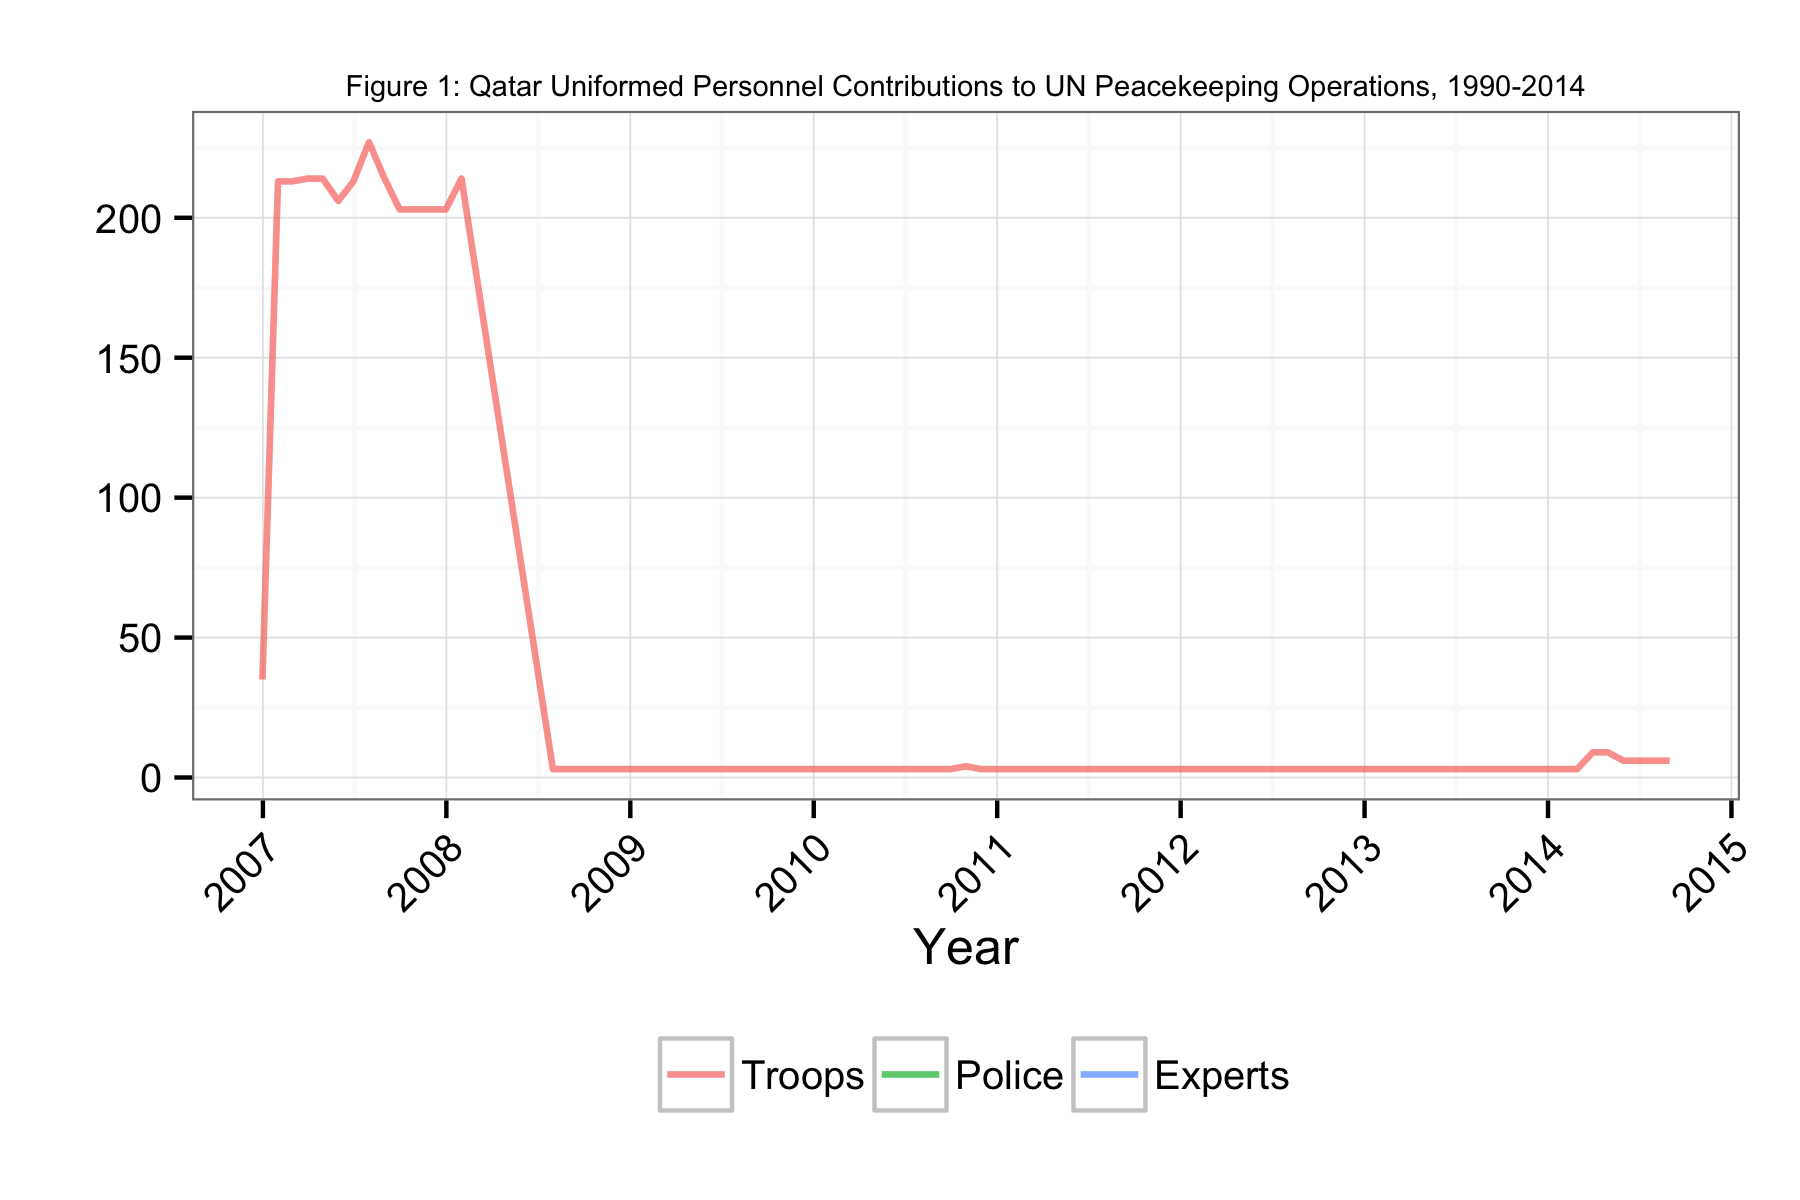

Data behind this chart, as committed beside it:
Date, Troops, Police, Experts
2006-12-31, 35, NA, NA
2007-01-31, 213, NA, NA
2007-02-28, 213, NA, NA
2007-03-31, 214, NA, NA
2007-04-30, 214, NA, NA
2007-05-31, 206, NA, NA
2007-06-30, 213, NA, NA
2007-07-31, 227, NA, NA
2007-08-31, 214, NA, NA
2007-09-30, 203, NA, NA
2007-10-31, 203, NA, NA
2007-11-30, 203, NA, NA
2007-12-31, 203, NA, NA
2008-01-31, 214, NA, NA
2008-07-31, 3, NA, NA
2008-08-31, 3, NA, NA
2008-09-30, 3, NA, NA
2008-10-31, 3, NA, NA
2008-11-30, 3, NA, NA
2008-12-31, 3, NA, NA
2009-01-31, 3, NA, NA
2009-02-28, 3, NA, NA
2009-03-31, 3, NA, NA
2009-04-30, 3, NA, NA
2009-05-31, 3, NA, NA
2009-06-30, 3, NA, NA
2009-07-31, 3, NA, NA
2009-08-31, 3, NA, NA
2009-09-30, 3, NA, NA
2009-10-31, 3, NA, NA
2009-11-30, 3, NA, NA
2009-12-31, 3, NA, NA
2010-01-31, 3, NA, NA
2010-02-28, 3, NA, NA
2010-03-31, 3, NA, NA
2010-04-30, 3, NA, NA
2010-05-31, 3, NA, NA
2010-06-30, 3, NA, NA
2010-07-31, 3, NA, NA
2010-08-31, 3, NA, NA
2010-09-30, 3, NA, NA
2010-10-31, 4, NA, 6
2010-11-30, 3, NA, NA
2010-12-31, 3, NA, NA
2011-01-31, 3, NA, NA
2011-02-28, 3, NA, NA
2011-03-31, 3, NA, NA
2011-04-30, 3, NA, NA
2011-05-31, 3, NA, NA
2011-06-30, 3, NA, NA
2011-07-31, 3, NA, NA
2011-08-31, 3, NA, NA
2011-09-30, 3, NA, NA
2011-10-31, 3, NA, NA
2011-11-30, 3, NA, NA
2011-12-31, 3, NA, NA
2012-01-31, 3, NA, NA
2012-02-28, 3, NA, NA
2012-03-31, 3, NA, NA
2012-04-30, 3, NA, NA
... 28 more rows
